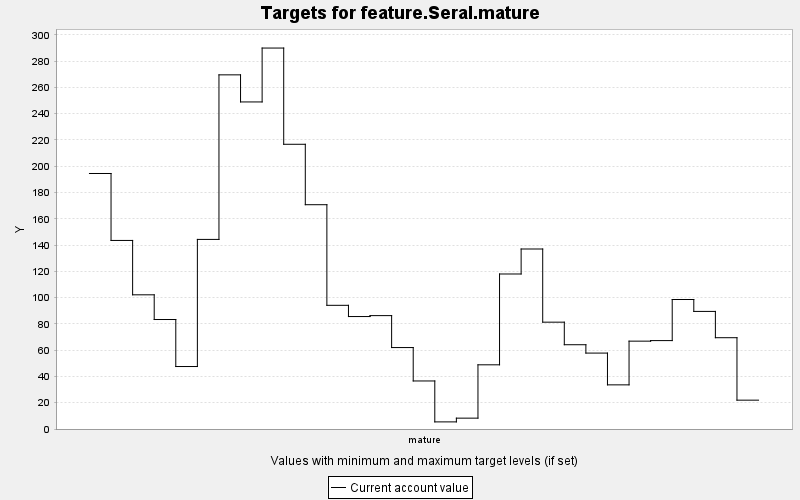

The table this chart was drawn from, first rows:
TARGET, PERIOD, YEAR, PERIODWIDTH, MINIMUM, MAXIMUM, MINWEIGHT, MAXWEIGHT, CURRENT, SUMMARY
feature.Seral.mature, 0, 0, 10.0, 0.0, 10000, 1.0, 1.0, 194.5, 0.0
feature.Seral.mature, 1, 10, 10.0, 0.0, 10000, 1.0, 1.0, 143.5, 0.0
feature.Seral.mature, 2, 20, 10.0, 0.0, 10000, 1.0, 1.0, 102.1, 0.0
feature.Seral.mature, 3, 30, 10.0, 0.0, 10000, 1.0, 1.0, 83.33, 0.0
feature.Seral.mature, 4, 40, 10.0, 0.0, 10000, 1.0, 1.0, 47.55, 0.0
feature.Seral.mature, 5, 50, 10.0, 0.0, 10000, 1.0, 1.0, 144.3, 0.0
feature.Seral.mature, 6, 60, 10.0, 0.0, 10000, 1.0, 1.0, 269.6, 0.0
feature.Seral.mature, 7, 70, 10.0, 0.0, 10000, 1.0, 1.0, 248.9, 0.0
feature.Seral.mature, 8, 80, 10.0, 0.0, 10000, 1.0, 1.0, 290, 0.0
feature.Seral.mature, 9, 90, 10.0, 0.0, 10000, 1.0, 1.0, 216.7, 0.0
feature.Seral.mature, 10, 100, 10.0, 0.0, 10000, 1.0, 1.0, 170.7, 0.0
feature.Seral.mature, 11, 110, 10.0, 0.0, 10000, 1.0, 1.0, 94.14, 0.0
feature.Seral.mature, 12, 120, 10.0, 0.0, 10000, 1.0, 1.0, 85.6, 0.0
feature.Seral.mature, 13, 130, 10.0, 0.0, 10000, 1.0, 1.0, 86.3, 0.0
feature.Seral.mature, 14, 140, 10.0, 0.0, 10000, 1.0, 1.0, 61.99, 0.0
feature.Seral.mature, 15, 150, 10.0, 0.0, 10000, 1.0, 1.0, 36.56, 0.0
feature.Seral.mature, 16, 160, 10.0, 0.0, 10000, 1.0, 1.0, 5.412, 0.0
feature.Seral.mature, 17, 170, 10.0, 0.0, 10000, 1.0, 1.0, 8.262, 0.0
feature.Seral.mature, 18, 180, 10.0, 0.0, 10000, 1.0, 1.0, 48.86, 0.0
feature.Seral.mature, 19, 190, 10.0, 0.0, 10000, 1.0, 1.0, 118, 0.0
feature.Seral.mature, 20, 200, 10.0, 0.0, 10000, 1.0, 1.0, 137, 0.0
feature.Seral.mature, 21, 210, 10.0, 0.0, 10000, 1.0, 1.0, 81.32, 0.0
feature.Seral.mature, 22, 220, 10.0, 0.0, 10000, 1.0, 1.0, 64.14, 0.0
feature.Seral.mature, 23, 230, 10.0, 0.0, 10000, 1.0, 1.0, 57.78, 0.0
feature.Seral.mature, 24, 240, 10.0, 0.0, 10000, 1.0, 1.0, 33.6, 0.0
feature.Seral.mature, 25, 250, 10.0, 0.0, 10000, 1.0, 1.0, 66.87, 0.0
feature.Seral.mature, 26, 260, 10.0, 0.0, 10000, 1.0, 1.0, 67.29, 0.0
feature.Seral.mature, 27, 270, 10.0, 0.0, 10000, 1.0, 1.0, 98.56, 0.0
feature.Seral.mature, 28, 280, 10.0, 0.0, 10000, 1.0, 1.0, 89.5, 0.0
feature.Seral.mature, 29, 290, 10.0, 0.0, 10000, 1.0, 1.0, 69.49, 0.0
feature.Seral.mature, 30, 300, 10.0, 0.0, 10000, 1.0, 1.0, 21.95, 0.0
